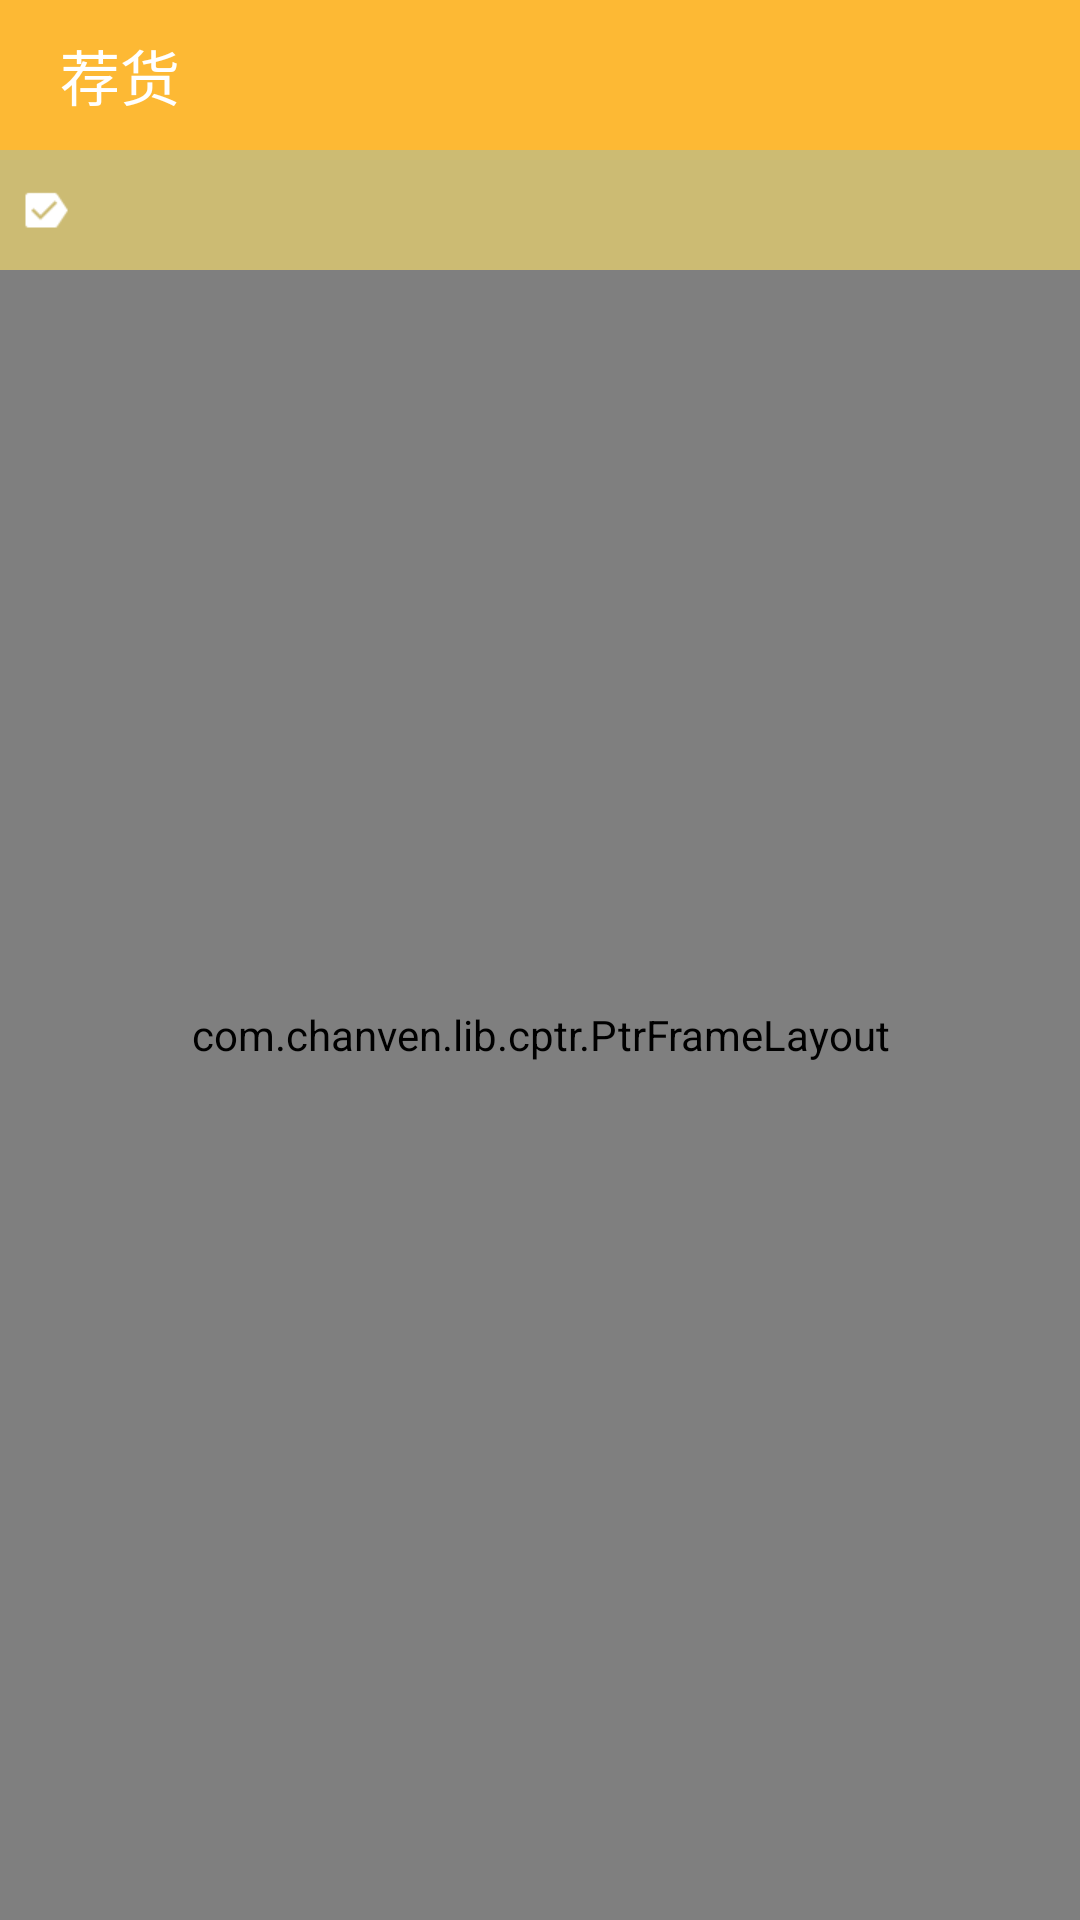

Produce the Android XML layout that renders to this screen, including the resource entries it uses.
<!-- AndroidManifest.xml: application theme AppTheme -->
<!-- res/layout/activity_jianhuo_zi.xml -->
<?xml version="1.0" encoding="utf-8"?>
<LinearLayout xmlns:android="http://schemas.android.com/apk/res/android"
    xmlns:tools="http://schemas.android.com/tools"
    xmlns:app="http://schemas.android.com/apk/res-auto"
    android:orientation="vertical"
    android:layout_width="match_parent"
    android:layout_height="match_parent"
    tools:context="com.example.yidoutangdemo.ui.JianHuoZiActivity">
    <RelativeLayout
        android:id="@+id/activity_jianhuo_rlativelayoutId"
        android:layout_width="match_parent"
        android:background="#FDB934"
        android:layout_height="50dp"
        android:gravity="center_vertical"
        >
        <ImageView
            android:id="@+id/activity_jianhuozi_back"
            android:layout_marginLeft="10dp"
            android:layout_width="wrap_content"
            android:layout_height="wrap_content"
            android:src="@drawable/abc_ic_ab_back_mtrl_am_alpha"/>
        <TextView
            android:layout_width="wrap_content"
            android:layout_height="wrap_content"
            android:text="荐货"
            android:textColor="#ffffff"
            android:textSize="20dp"
            android:layout_marginLeft="10dp"
            android:layout_toRightOf="@id/activity_jianhuozi_back"/>

    </RelativeLayout>
    <FrameLayout
        android:layout_width="match_parent"
        android:layout_height="match_parent">
        <com.chanven.lib.cptr.PtrFrameLayout
            android:id="@+id/activity_jianhuozi_ptrFrameLayout"
            android:layout_gravity="center"
            app:ptr_resistance="1.7"
            app:ptr_ratio_of_header_height_to_refresh="1.2"
            app:ptr_duration_to_close="200"
            app:ptr_duration_to_close_header="300"
            app:ptr_keep_header_when_refresh="true"
            app:ptr_pull_to_fresh="false"
            android:layout_width="match_parent"
            android:layout_height="match_parent">
    <android.support.v7.widget.RecyclerView

        android:id="@+id/activity_jianhuozi_recyclerviewId"
        android:layout_width="match_parent"
        android:layout_height="match_parent">
    </android.support.v7.widget.RecyclerView>
        </com.chanven.lib.cptr.PtrFrameLayout>
        <LinearLayout
            android:layout_width="match_parent"
            android:layout_height="40dp"
            android:gravity="center_vertical"
            android:background="#99FFE36B">
            <ImageView
                android:layout_marginLeft="8dp"
                android:layout_width="15dp"
                android:layout_height="15dp"
                android:src="@drawable/icon_filter_result"/>
            <TextView
                android:id="@+id/activity_jianhuozi_textviewId"
                android:layout_width="wrap_content"
                android:layout_height="wrap_content"
                android:padding="5dp"
                android:textColor="#fff"/>
        </LinearLayout>
    </FrameLayout>

</LinearLayout>
<!-- resources referenced by this layout -->
<resources>
  <!-- drawable icon_filter_result: png bitmap (drawable-xxhdpi-v4, 266 bytes) -->
  <style name="AppTheme" parent="Theme.AppCompat.Light.NoActionBar">
          
          <item name="colorPrimary">@color/colorPrimary</item>
          <item name="colorPrimaryDark">@color/colorPrimaryDark</item>
          <item name="colorAccent">@color/colorPrimary</item>
      </style>
  <color name="colorPrimary">#FDB934</color>
  <color name="colorPrimaryDark">#000</color>
</resources>
